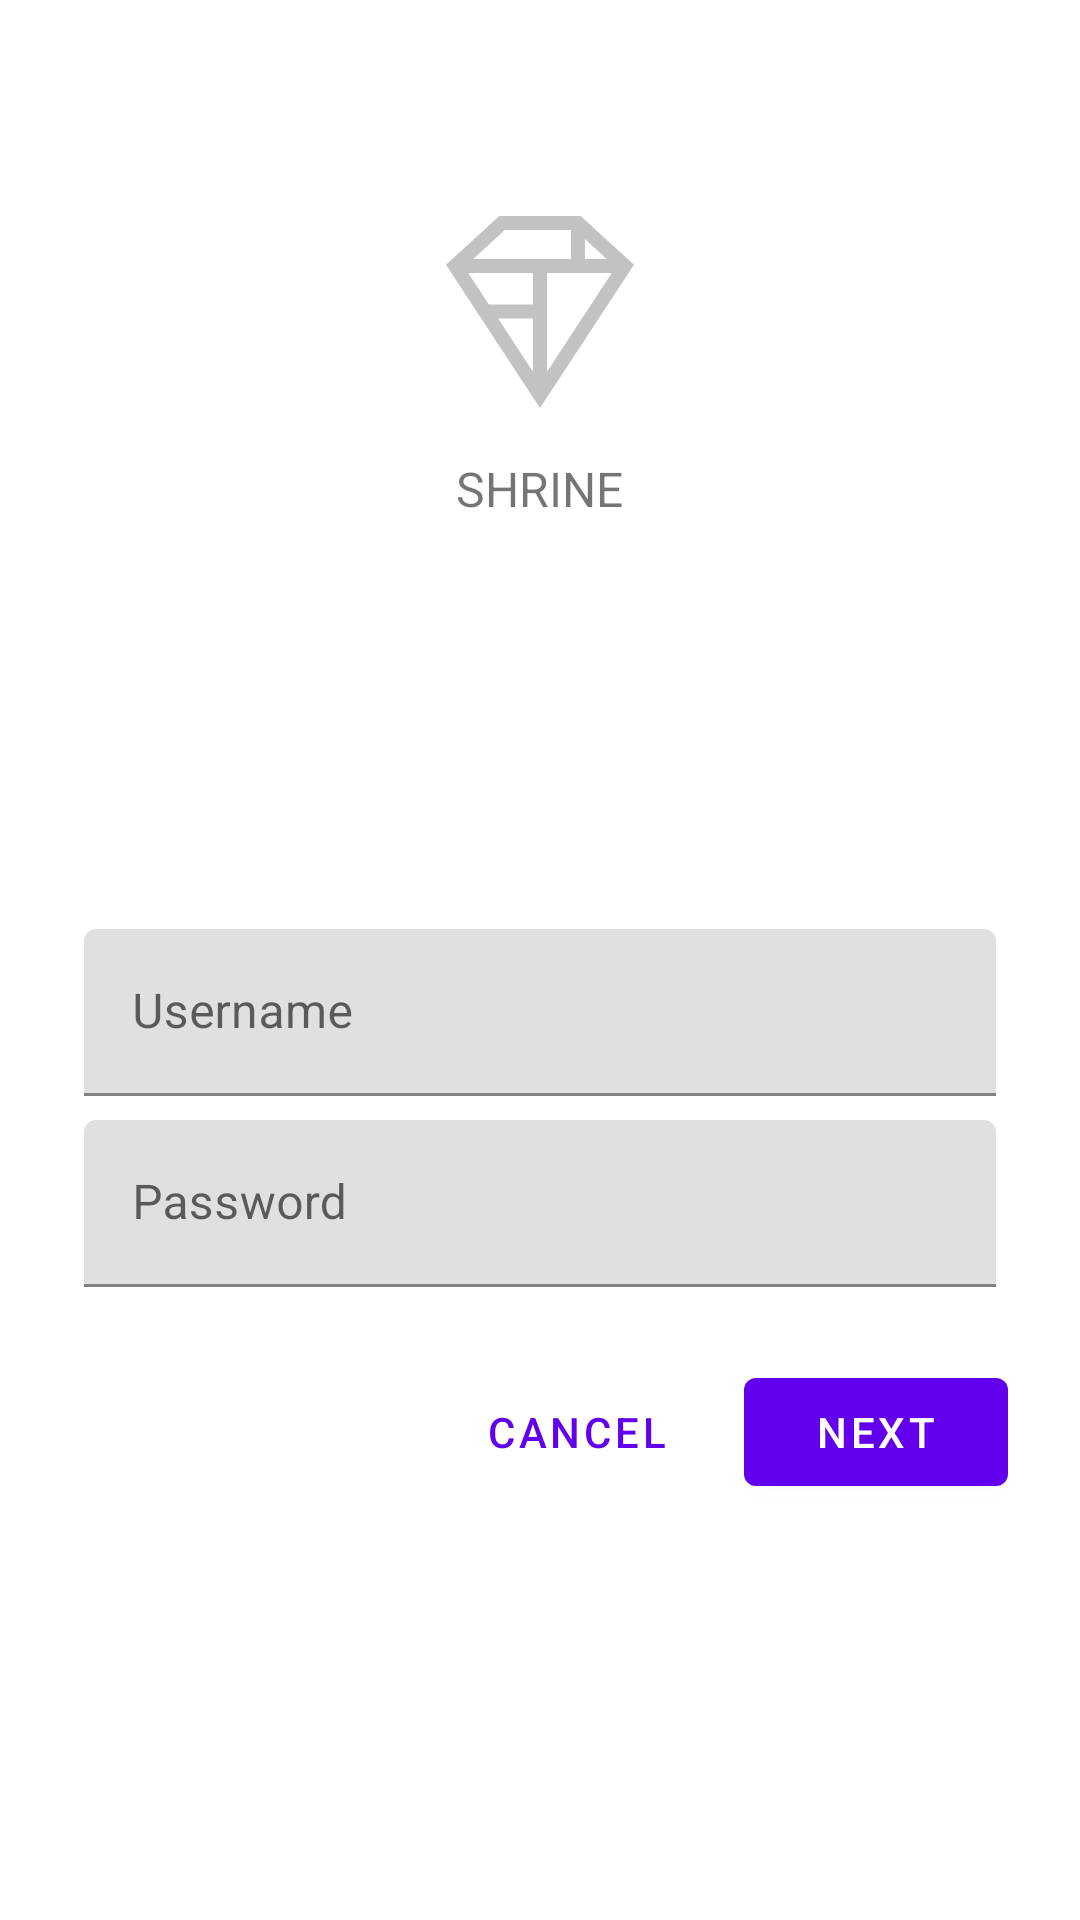

Android layout source for this screen:
<!-- AndroidManifest.xml: application theme Theme.MaterialDesignComponentBasic -->
<!-- res/layout/fragment_login.xml -->
<?xml version="1.0" encoding="utf-8"?>
<ScrollView xmlns:android="http://schemas.android.com/apk/res/android"
    xmlns:app="http://schemas.android.com/apk/res-auto"
    xmlns:tools="http://schemas.android.com/tools"
    android:layout_width="match_parent"
    android:layout_height="match_parent"
    android:background="@color/loginPageBackgroundColor"
    tools:context=".LoginFragment">

    <LinearLayout
        android:layout_width="match_parent"
        android:layout_height="wrap_content"
        android:clipChildren="false"
        android:clipToPadding="false"
        android:orientation="vertical"
        android:padding="24dp"
        android:paddingTop="16dp">

        <ImageView
            android:layout_width="64dp"
            android:layout_height="64dp"
            android:layout_gravity="center_horizontal"
            android:layout_marginTop="48dp"
            android:layout_marginBottom="16dp"
            android:src="@drawable/shr_logo" />

        <TextView
            android:layout_width="wrap_content"
            android:layout_height="wrap_content"
            android:layout_gravity="center_horizontal"
            android:layout_marginBottom="132dp"
            android:text="@string/app_name"
            android:textAllCaps="true"
            android:textSize="16sp" />

        <com.google.android.material.textfield.TextInputLayout
            android:id="@+id/username_text_input"
            android:layout_width="match_parent"
            android:layout_height="wrap_content"
            android:layout_margin="4dp"
            android:hint="@string/shr_hint_username">

            <com.google.android.material.textfield.TextInputEditText
                android:id="@+id/username_edit_text"
                android:layout_width="match_parent"
                android:layout_height="wrap_content" />
        </com.google.android.material.textfield.TextInputLayout>

        <com.google.android.material.textfield.TextInputLayout
            android:id="@+id/password_text_input"
            android:layout_width="match_parent"
            android:layout_height="wrap_content"
            android:layout_margin="4dp"
            android:hint="@string/shr_hint_password"
            app:errorEnabled="true">

            <com.google.android.material.textfield.TextInputEditText
                android:id="@+id/password_edit_text"
                android:layout_width="match_parent"
                android:layout_height="wrap_content"
                android:inputType="textPassword" />
        </com.google.android.material.textfield.TextInputLayout>

        <RelativeLayout
            android:layout_width="match_parent"
            android:layout_height="wrap_content">

            <com.google.android.material.button.MaterialButton
                android:id="@+id/shr_cancel_button"
                style="@style/Widget.MaterialComponents.Button.TextButton"
                android:layout_width="wrap_content"
                android:layout_height="wrap_content"
                android:layout_marginEnd="12dp"
                android:layout_marginRight="12dp"
                android:layout_toStartOf="@+id/shr_button_next"
                android:layout_toLeftOf="@+id/shr_button_next"
                android:text="@string/shr_button_cancel" />

            <com.google.android.material.button.MaterialButton
                android:id="@+id/shr_button_next"
                android:layout_width="wrap_content"
                android:layout_height="wrap_content"
                android:text="@string/shr_button_next"
                android:layout_alignParentEnd="true"
                android:layout_alignParentRight="true" />
        </RelativeLayout>
    </LinearLayout>
</ScrollView>
<!-- resources referenced by this layout -->
<resources>
  <color name="loginPageBackgroundColor">#FFFFFF</color>
  <!-- drawable shr_logo (drawable) -->
  <?xml version="1.0" encoding="utf-8"?>
  <vector xmlns:android="http://schemas.android.com/apk/res/android"
      android:width="149dp"
      android:height="152dp"
      android:tint="?attr/colorControlNormal"
      android:viewportWidth="149"
      android:viewportHeight="152">
      <path
          android:fillAlpha="0.4"
          android:fillColor="#DADCE0"
          android:fillType="evenOdd"
          android:pathData="M42.262,0L0,38.653L74.489,151.994L148.977,38.653L106.723,0M46.568,11.11L21.554,33.998L99.007,33.998L99.007,11.11L46.568,11.11ZM110.125,18.174L110.125,33.998L127.416,33.998L110.125,18.174ZM80.048,45.116L80.048,123.296L131.426,45.116L80.048,45.116ZM17.551,45.116L33.976,70.101L68.93,70.101L68.93,45.116L17.551,45.116ZM41.284,81.219L68.93,123.296L68.93,81.219L41.284,81.219Z"
          android:strokeWidth="1"
          android:strokeAlpha="0.4"
          android:strokeColor="#00000000" />
  </vector>
  <string name="app_name">Shrine</string>
  <string name="shr_button_cancel">Cancel</string>
  <string name="shr_button_next">Next</string>
  <string name="shr_hint_password">Password</string>
  <string name="shr_hint_username">Username</string>
  <style name="Theme.MaterialDesignComponentBasic" parent="Theme.MaterialComponents.DayNight.NoActionBar">
          
          <item name="colorPrimary">@color/purple_500</item>
          <item name="colorPrimaryVariant">@color/purple_700</item>
          <item name="colorOnPrimary">@color/white</item>
          
          <item name="colorSecondary">@color/teal_200</item>
          <item name="colorSecondaryVariant">@color/teal_700</item>
          <item name="colorOnSecondary">@color/black</item>
          
          <item name="android:statusBarColor" tools:targetApi="l">?attr/colorPrimaryVariant</item>
          
      </style>
  <color name="purple_500">#FF6200EE</color>
  <color name="purple_700">#FF3700B3</color>
  <color name="white">#FFFFFFFF</color>
  <color name="teal_200">#FF03DAC5</color>
  <color name="teal_700">#FF018786</color>
  <color name="black">#FF000000</color>
</resources>
